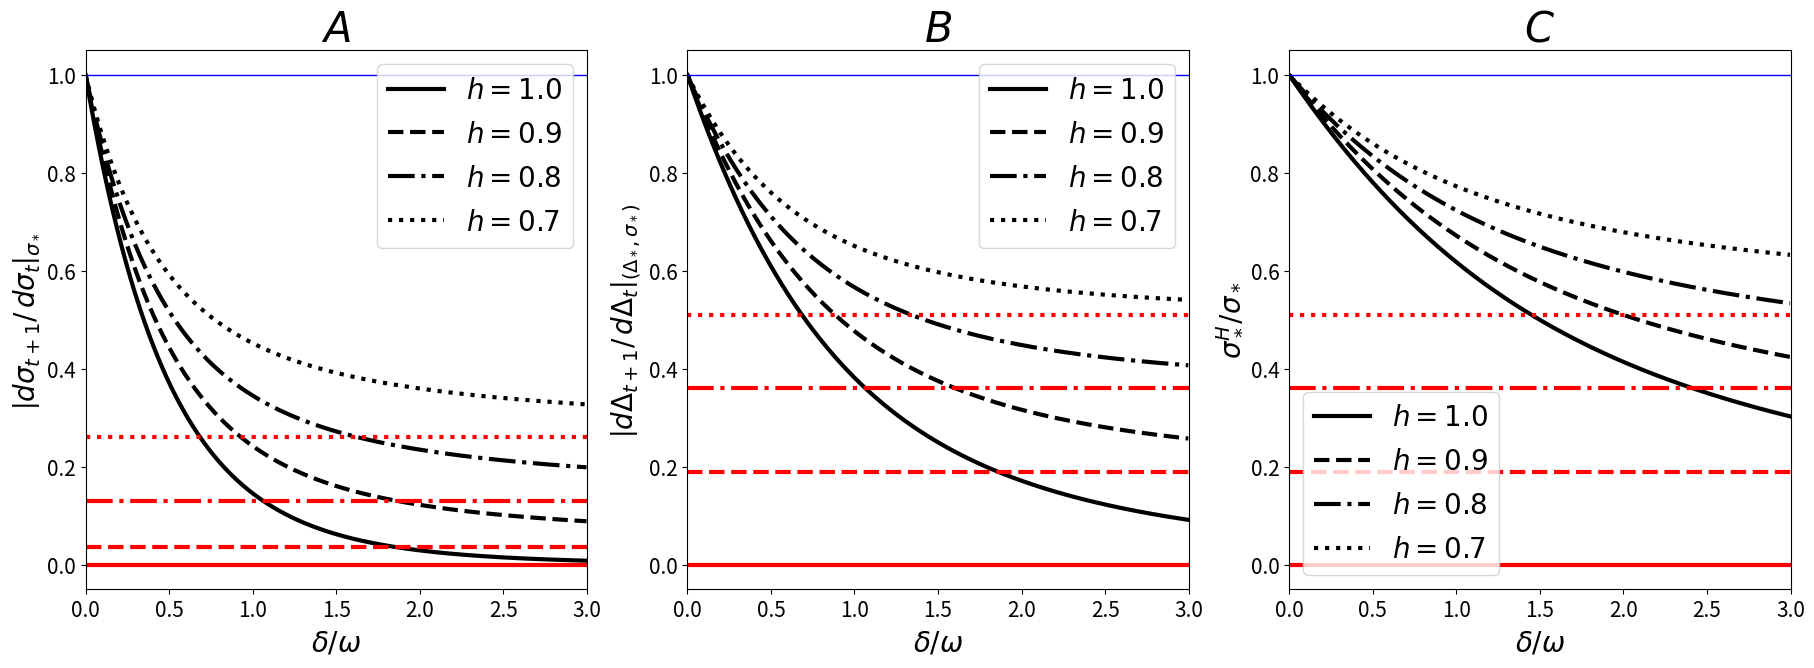

Here is the Python script that generated this plot:
# 23/11/02 #



#################### Library ####################



import math
import matplotlib.pyplot as plt
import scipy.optimize as sci



#################### Form ####################



PAD = 5
TIC = 15
LAB = 20
TIT  = 30



sep = ''



#################### Main ####################



fig = plt.figure()



plt.subplot(1, 3, 1)



def stationary_sigma_equation(sigma, *par):


	h, mu = par


	arg = h**2*sigma/math.sqrt(1+sigma**2) + (1-h**2)*sigma


	return arg**2 + mu**2 - sigma**2



def S_map(sigma):


	arg = sigma/math.sqrt(1+sigma**2)


	return arg



def H_map(S, h):


	arg = h**2*S + (1-h**2)*S/math.sqrt(1-S**2)


	return arg



def S_derivative(sigma):


	arg = 1/pow(1+sigma**2, 3/2)


	return arg



def H_derivative(S, h):


	arg = h**2 + (1-h**2)/pow(1-S**2, 3/2)


	return arg



def M_derivative(H, mu):


	return H/math.sqrt(H**2+mu**2)



h_lis = [0.7, 0.8, 0.9, 1.0]
h_lis = [1.0, 0.9, 0.8, 0.7]



lin = ['dotted', 'dashdot', 'dashed', 'solid']
lin = ['solid', 'dashed', 'dashdot', 'dotted']



mu_inf = 0
mu_sup = 3
mu_div = pow(10, 3)



mu_lis = [(mu_sup-mu_inf)/mu_div*i + mu_inf for i in range(mu_div)]



for i in range(len(h_lis)):


	h = h_lis[i]


	d_sigma = []


	for j in range(len(mu_lis)):


		mu = mu_lis[j]


		sta_sigma = sci.fsolve(stationary_sigma_equation, x0=1, args=(h, mu))
		d_sigma.append(abs(M_derivative(H_map(S_map(sta_sigma), h), mu)*H_derivative(S_map(sta_sigma), h)*S_derivative(sta_sigma)))


	lab = sep.join(('$h=', str(h), '$'))


	plt.plot(mu_lis, d_sigma, color='black', label=lab, linestyle=lin[i], marker='o', linewidth=3, markersize=0)


	asy = (1-h**2)**2


	plt.plot([mu_inf, mu_sup], [asy, asy], color='red', linestyle=lin[i], marker='o', linewidth=3, markersize=0)



#plt.plot([mu_inf, mu_sup], [0, 0], color='blue', linestyle='solid', marker='o', linewidth=1, markersize=0)


plt.plot([mu_inf, mu_sup], [1, 1], color='blue', linestyle='solid', marker='o', linewidth=1, markersize=0)



plt.xlim([mu_inf, mu_sup])
#plt.ylim()
#plt.xscale('log')
#plt.yscale('log')
plt.xlabel('$\delta/\omega$', size=LAB, labelpad=PAD)
plt.ylabel('$\left|d\sigma_{t+1}/\,d\sigma_t\\right|_{\sigma_*}$', rotation=90, size=LAB, labelpad=PAD)
#plt.ylabel('$\left|\\frac{d\sigma_{t+1}}{d\sigma_t}\\right|_{\sigma_*}$', rotation=90, size=LAB, labelpad=PAD)
plt.title('$A$', size=TIT)
plt.legend(loc='best', fontsize=LAB)
#plt.legend(shadow=False, frameon=False, prop={'size': LAB})
plt.xticks(size=TIC)
plt.yticks(size=TIC)



plt.subplot(1, 3, 2)



def lag_derivative(sigma, h):


	arg = 1 - h**2*sigma**2/(1+sigma**2)


	return arg



for i in range(len(h_lis)):


	h = h_lis[i]


	d_lag = []


	for j in range(len(mu_lis)):


		mu = mu_lis[j]


		sta_sigma = sci.fsolve(stationary_sigma_equation, x0=1, args=(h, mu))
		d_lag.append(abs(lag_derivative(sta_sigma, h)))


	lab = sep.join(('$h=', str(h), '$'))


	plt.plot(mu_lis, d_lag, color='black', label=lab, linestyle=lin[i], marker='o', linewidth=3, markersize=0)


	asy = 1-h**2


	plt.plot([mu_inf, mu_sup], [asy, asy], color='red', linestyle=lin[i], marker='o', linewidth=3, markersize=0)



#plt.plot([mu_inf, mu_sup], [0, 0], color='blue', linestyle='solid', marker='o', linewidth=1, markersize=0)


plt.plot([mu_inf, mu_sup], [1, 1], color='blue', linestyle='solid', marker='o', linewidth=1, markersize=0)



plt.xlim([mu_inf, mu_sup])
#plt.ylim([y_inf, y_sup])
#plt.xscale('log')
#plt.yscale('log')
plt.xlabel('$\delta/\omega$', size=LAB, labelpad=PAD)
plt.ylabel('$\left|d\Delta_{t+1}/\,d\Delta_t\\right|_{(\Delta_*, \sigma_*)}$', rotation=90, size=LAB, labelpad=PAD)
#plt.ylabel('$\left|\\frac{d\Delta_{n+1}}{d\Delta_n}\\right|_{(\Delta_*, \sigma_*)}$', rotation=90, size=LAB, labelpad=PAD)
plt.title('$B$', size=TIT)
plt.legend(loc='best', fontsize=LAB)
#plt.legend(shadow=False, frameon=False, prop={'size': LAB})
plt.xticks(size=TIC)
plt.yticks(size=TIC)



plt.subplot(1, 3, 3)



mu_lis = [(mu_sup-mu_inf)/mu_div*i + mu_inf for i in range(1, mu_div)]



for i in range(len(h_lis)):


	h = h_lis[i]


	ratio_lis = []


	for j in range(len(mu_lis)):
	
	
		mu = mu_lis[j]


		sta_sigma = sci.fsolve(stationary_sigma_equation, x0=1, args=(h, mu))


		ratio_lis.append(H_map(S_map(sta_sigma), h)/sta_sigma)


	lab = sep.join(('$h=', str(h), '$'))


	plt.plot(mu_lis, ratio_lis, color='black', label=lab, linestyle=lin[i], marker='o', linewidth=3, markersize=0)


	asy = 1-h**2


	plt.plot([mu_inf, mu_sup], [asy, asy], color='red', linestyle=lin[i], marker='o', linewidth=3, markersize=0)



#plt.plot([mu_inf, mu_sup], [0, 0], color='blue', linestyle='solid', marker='o', linewidth=1, markersize=0)


plt.plot([mu_inf, mu_sup], [1, 1], color='blue', linestyle='solid', marker='o', linewidth=1, markersize=0)



plt.xlim([mu_inf, mu_sup])
#plt.ylim()
#plt.xscale('log')
#plt.yscale('log')
plt.xlabel('$\delta/\omega$', size=LAB, labelpad=PAD)
plt.ylabel('$\sigma_*^H/\sigma_*$', rotation=90, size=LAB, labelpad=PAD)
plt.title('$C$', size=TIT)
plt.legend(loc='best', fontsize=LAB)
#plt.legend(shadow=False, frameon=False, prop={'size': LAB})
plt.xticks(size=TIC)
plt.yticks(size=TIC)



fig.set_size_inches(22, 7, forward=True)
fig.savefig('figure-3.pdf', bbox_inches='tight')




#################### Bottom ####################
